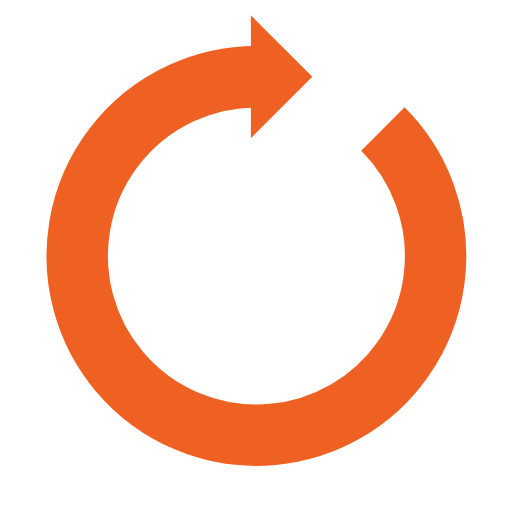
t = 0.00 s
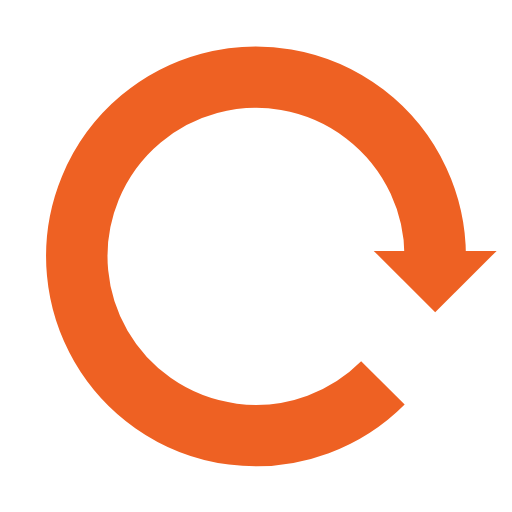
t = 0.25 s
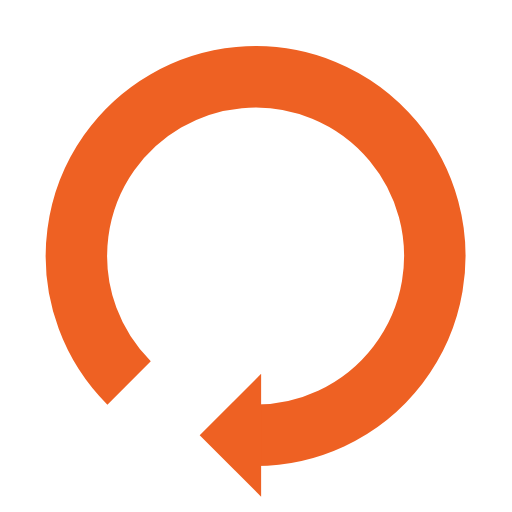
t = 0.50 s
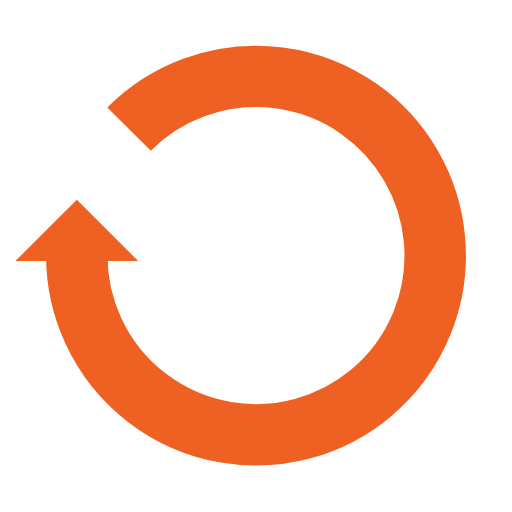
t = 0.75 s

The animated SVG that drew these frames (rendered in a browser with its animation timeline set to each time). Animation: 1 SMIL element (animateTransform=1); one cycle of 1.00 s, repeats indefinitely.

<svg width="200px"  height="200px"  xmlns="http://www.w3.org/2000/svg" viewBox="0 0 100 100" preserveAspectRatio="xMidYMid" class="lds-reload" style="background: none;"><g transform="rotate(336 50 50)"><path d="M50 15A35 35 0 1 0 74.787 25.213" fill="none" ng-attr-stroke="{{config.color}}" ng-attr-stroke-width="{{config.width}}" stroke="#ee6123" stroke-width="12"></path><path ng-attr-d="{{config.darrow}}" ng-attr-fill="{{config.color}}" d="M49 3L49 27L61 15L49 3" fill="#ee6123"></path><animateTransform attributeName="transform" type="rotate" calcMode="linear" values="0 50 50;360 50 50" keyTimes="0;1" dur="1s" begin="0s" repeatCount="indefinite"></animateTransform></g></svg>